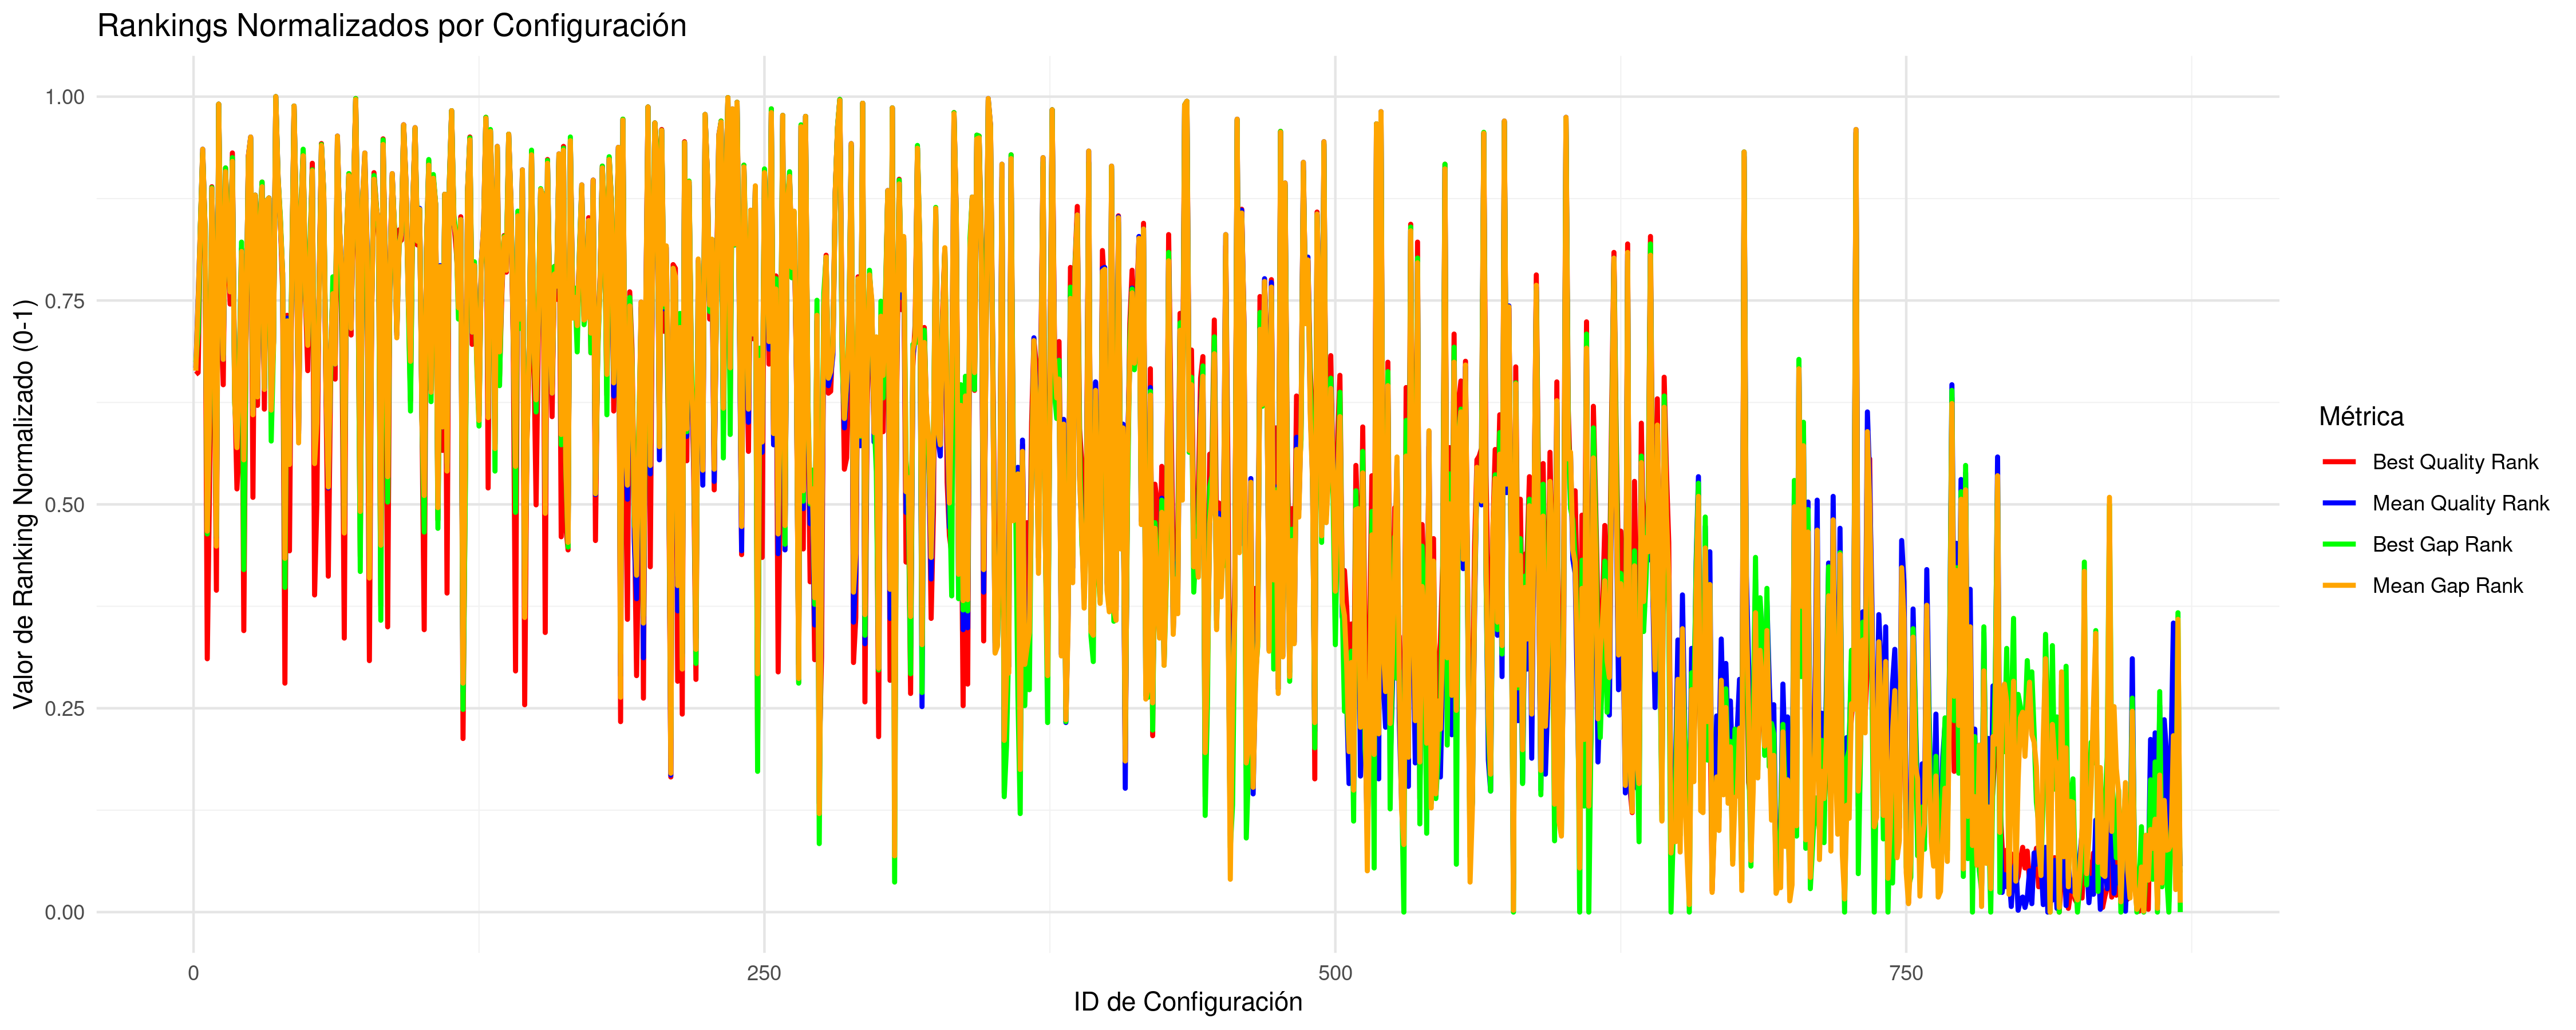

The table this chart was drawn from, first rows:
CONFIG_ID; INSTANCES; BQ; BQR; BQRN; MQ; MQR; MQRN; BG; BGR; BGRN; MG; MGR; MGRN
1; 5; 32893054; 574; 0.6594; 33059309; 581; 0.6674; 1.41; 587; 0.6743; 1.615; 578; 0.664
2; 5; 32900868; 576; 0.6617; 33343458; 655; 0.7526; 1.756; 619; 0.7112; 2.487; 652; 0.7491
3; 5; 33642202; 731; 0.84; 33834511; 731; 0.84; 3.813; 734; 0.8435; 3.997; 731; 0.84
4; 5; 39119861; 809; 0.9298; 40009205; 814; 0.9356; 20.58; 810; 0.931; 22.97; 814; 0.9356
5; 5; 33653298; 733; 0.8423; 33830530; 730; 0.8389; 3.806; 733; 0.8423; 3.985; 730; 0.8389
6; 6; 32565504; 271; 0.3107; 32812254; 417; 0.4787; 0.5994; 404; 0.4638; 0.8214; 407; 0.4672
7; 5; 32723636; 456; 0.5236; 32970246; 535; 0.6145; 1.193; 548; 0.6295; 1.341; 530; 0.6087
8; 5; 37557284; 774; 0.8895; 37989215; 772; 0.8872; 15.6; 773; 0.8884; 16.77; 772; 0.8872
9; 5; 33059414; 627; 0.7204; 33335696; 653; 0.7503; 1.752; 618; 0.71; 2.463; 650; 0.7468
10; 6; 32624808; 344; 0.3947; 32795122; 400; 0.4591; 0.5948; 402; 0.4614; 0.7692; 391; 0.4488
11; 5; 56880713; 862; 0.9908; 58008435; 862; 0.9908; 75.07; 862; 0.9908; 78.3; 862; 0.9908
12; 5; 33136099; 645; 0.7411; 33411350; 677; 0.7779; 2.483; 679; 0.7802; 2.696; 675; 0.7756
13; 5; 32866419; 563; 0.6467; 33099017; 590; 0.6778; 1.517; 595; 0.6835; 1.737; 590; 0.6778
14; 5; 38481032; 794; 0.9125; 38687492; 790; 0.9079; 18.29; 794; 0.9125; 18.91; 790; 0.9079
15; 5; 33464968; 714; 0.8205; 33659477; 715; 0.8216; 3.275; 717; 0.8239; 3.459; 714; 0.8205
16; 5; 33147871; 649; 0.7457; 33374737; 664; 0.7629; 2.319; 664; 0.7629; 2.584; 662; 0.7606
17; 5; 39129130; 810; 0.931; 39405300; 802; 0.9217; 20.1; 805; 0.9252; 21.12; 801; 0.9206
18; 5; 32857992; 559; 0.6421; 32997300; 549; 0.6306; 1.154; 543; 0.6237; 1.424; 545; 0.626
19; 5; 32716685; 452; 0.519; 32915160; 501; 0.5754; 0.9828; 506; 0.5811; 1.172; 496; 0.5696
20; 5; 32773060; 502; 0.5765; 33036195; 574; 0.6594; 1.361; 580; 0.6663; 1.543; 568; 0.6525
21; 5; 33398213; 702; 0.8067; 33619753; 708; 0.8136; 3.186; 715; 0.8216; 3.338; 705; 0.8101
22; 5; 32592687; 301; 0.3452; 32900550; 492; 0.565; 0.499; 366; 0.42; 1.127; 483; 0.5547
23; 5; 33020171; 618; 0.71; 33216030; 620; 0.7123; 1.839; 624; 0.7169; 2.096; 620; 0.7123
24; 5; 39066144; 807; 0.9275; 39653512; 806; 0.9264; 20.09; 804; 0.9241; 21.88; 806; 0.9264
25; 5; 40416994; 826; 0.9494; 41461565; 827; 0.9505; 24.05; 825; 0.9482; 27.45; 827; 0.9505
26; 5; 32701296; 443; 0.5086; 32970686; 536; 0.6157; 1.139; 538; 0.618; 1.342; 531; 0.6099
27; 5; 35450670; 765; 0.8792; 35603434; 765; 0.8792; 8.973; 765; 0.8792; 9.435; 765; 0.8792
28; 5; 32827895; 541; 0.6214; 33002954; 552; 0.6341; 1.294; 568; 0.6525; 1.441; 550; 0.6318
29; 5; 33576374; 729; 0.8377; 33813543; 728; 0.8366; 3.791; 732; 0.8412; 3.933; 728; 0.8366
30; 5; 37833365; 779; 0.8953; 38106225; 775; 0.8907; 16.3; 779; 0.8953; 17.13; 774; 0.8895
31; 5; 32823125; 537; 0.6168; 33010527; 559; 0.6421; 1.257; 560; 0.6433; 1.465; 558; 0.641
32; 5; 34112055; 757; 0.87; 34444434; 759; 0.8723; 5.502; 759; 0.8723; 5.872; 759; 0.8723
33; 5; 34555793; 762; 0.8757; 34746856; 762; 0.8757; 6.627; 762; 0.8757; 6.801; 762; 0.8757
34; 5; 32847970; 555; 0.6375; 32980095; 541; 0.6214; 0.9751; 503; 0.5777; 1.371; 536; 0.6157
35; 5; 32996057; 608; 0.6985; 33154309; 609; 0.6997; 1.605; 601; 0.6904; 1.906; 606; 0.6962
36; 5; 77435563; 870; 1; 78474061; 870; 1; 138.3; 870; 1; 141.2; 870; 1
37; 5; 37838838; 780; 0.8964; 38490485; 785; 0.9022; 17.03; 783; 0.8999; 18.31; 784; 0.901
38; 5; 33757014; 738; 0.8481; 33954791; 736; 0.8458; 4.254; 742; 0.8527; 4.367; 736; 0.8458
39; 5; 33183098; 663; 0.7618; 33449249; 682; 0.7837; 2.522; 681; 0.7825; 2.813; 682; 0.7837
40; 6; 32504618; 245; 0.2808; 32784054; 389; 0.4465; 0.461; 347; 0.3982; 0.7343; 378; 0.4338
41; 5; 33104649; 637; 0.7319; 33291819; 634; 0.7284; 1.937; 631; 0.725; 2.329; 631; 0.725
42; 5; 32652528; 386; 0.443; 32895836; 485; 0.557; 0.9879; 507; 0.5823; 1.112; 478; 0.5489
43; 5; 33252894; 684; 0.786; 33398856; 673; 0.7733; 2.537; 684; 0.786; 2.659; 672; 0.7722
44; 5; 55364785; 860; 0.9885; 56478053; 860; 0.9885; 69.14; 860; 0.9885; 73.61; 860; 0.9885
45; 5; 33642718; 732; 0.8412; 33881034; 734; 0.8435; 3.963; 735; 0.8446; 4.141; 734; 0.8435
46; 5; 32787758; 514; 0.5903; 32921670; 511; 0.5869; 1.036; 522; 0.5995; 1.192; 501; 0.5754
47; 5; 33884524; 746; 0.8573; 34131678; 748; 0.8596; 4.442; 749; 0.8608; 4.911; 747; 0.8585
48; 5; 39302217; 813; 0.9344; 39666749; 807; 0.9275; 21.55; 814; 0.9356; 21.92; 807; 0.9275
49; 5; 33159627; 655; 0.7526; 33375162; 665; 0.7641; 2.308; 662; 0.7606; 2.585; 663; 0.7618
50; 5; 32905336; 578; 0.664; 33153094; 608; 0.6985; 1.68; 609; 0.6997; 1.902; 605; 0.6951
51; 5; 33399222; 703; 0.8078; 33583493; 701; 0.8055; 3.03; 710; 0.8159; 3.226; 700; 0.8044
52; 5; 38563512; 799; 0.9183; 38756250; 791; 0.9091; 17.81; 792; 0.9102; 19.13; 791; 0.9091
53; 5; 32621933; 339; 0.389; 32897308; 488; 0.5604; 0.8933; 488; 0.5604; 1.116; 479; 0.5501
54; 5; 32699197; 439; 0.504; 32959761; 527; 0.6053; 1.132; 536; 0.6157; 1.308; 522; 0.5995
55; 5; 33224922; 674; 0.7745; 33362480; 661; 0.7595; 2.278; 660; 0.7583; 2.546; 658; 0.756
56; 5; 40240426; 820; 0.9425; 40512093; 818; 0.9402; 23.57; 819; 0.9413; 24.52; 818; 0.9402
57; 5; 36939712; 767; 0.8815; 37361400; 767; 0.8815; 13.7; 768; 0.8826; 14.84; 767; 0.8815
58; 5; 32840111; 550; 0.6318; 33016337; 561; 0.6444; 1.339; 576; 0.6617; 1.482; 561; 0.6444
59; 5; 32632446; 359; 0.412; 32849522; 453; 0.5201; 0.8668; 483; 0.5547; 0.97; 454; 0.5213
60; 5; 32867873; 564; 0.6479; 33131289; 599; 0.6881; 1.333; 573; 0.6582; 1.836; 597; 0.6858
... 810 more rows
